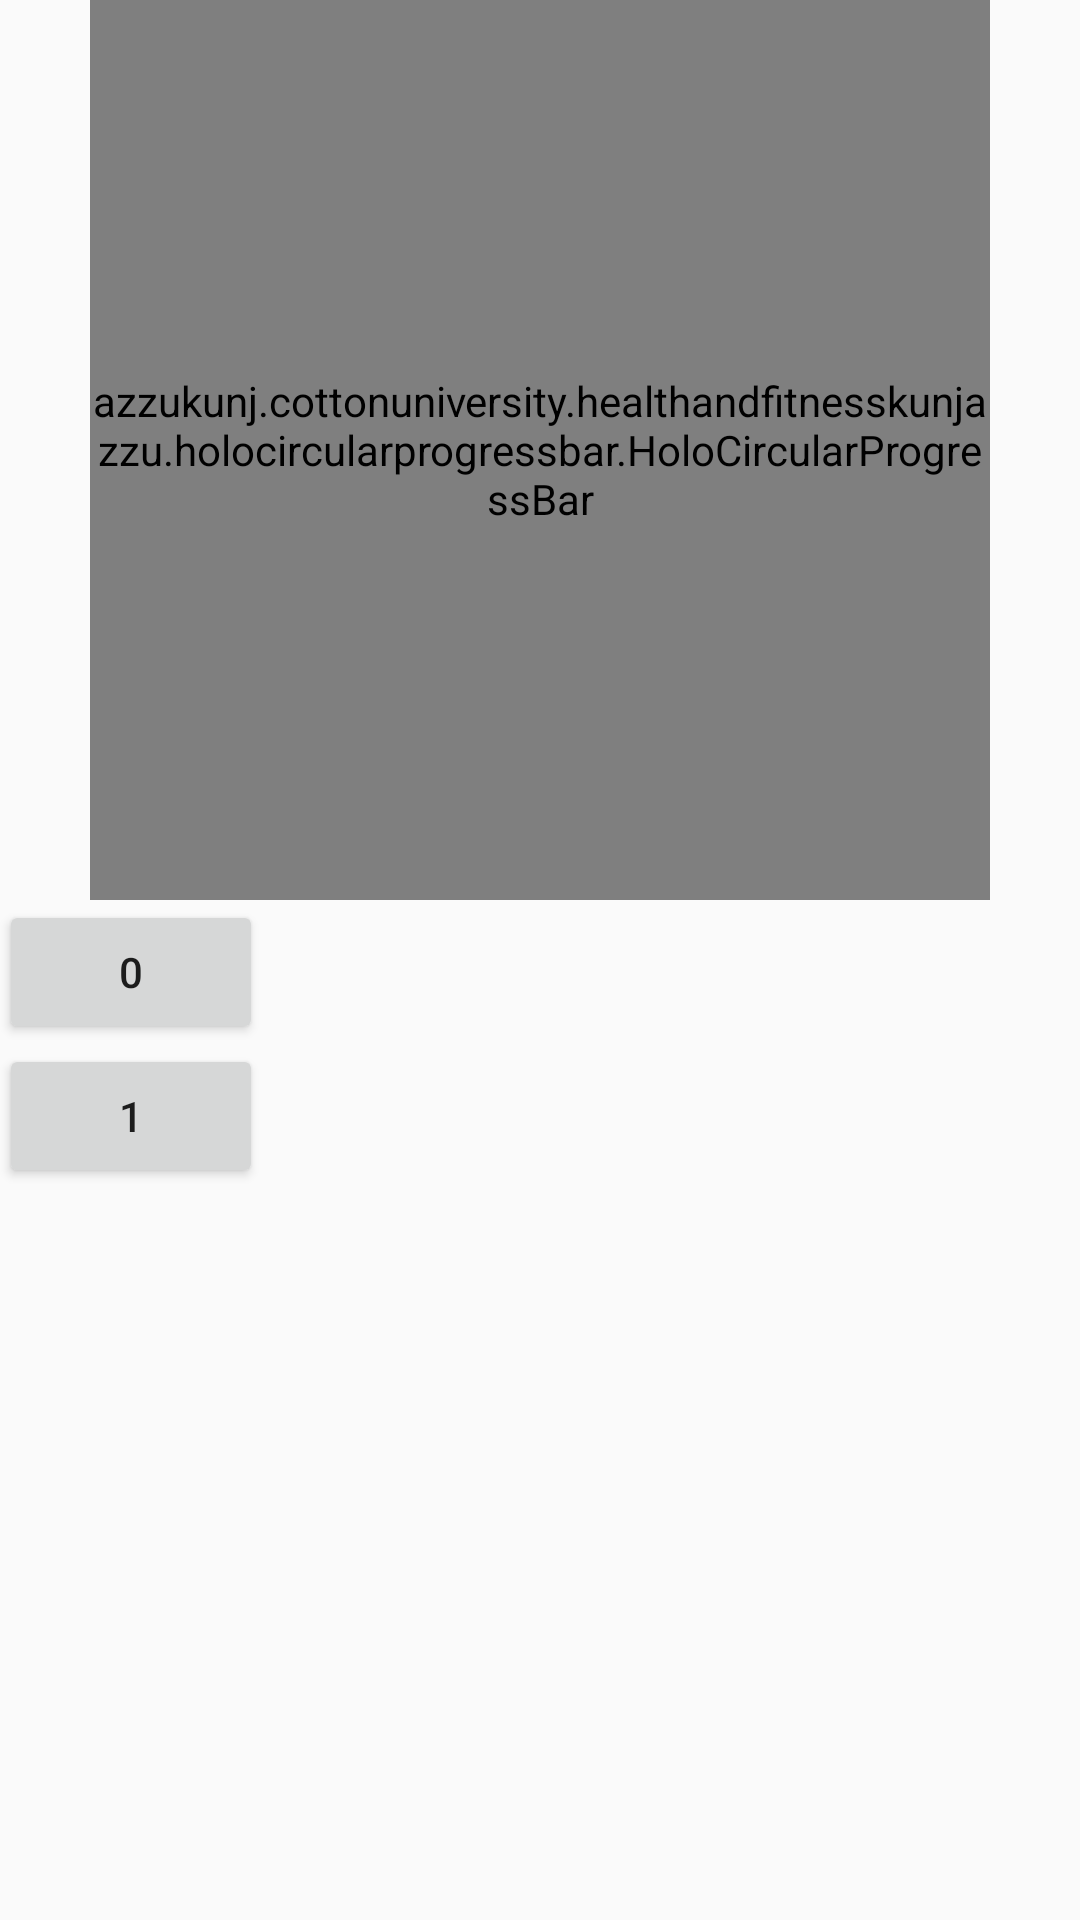

Reconstruct the res/layout file that produces this screen, plus the resources it refers to.
<!-- AndroidManifest.xml: application theme AppTheme -->
<!-- res/layout/activity_home.xml -->
<LinearLayout xmlns:android="http://schemas.android.com/apk/res/android"
    xmlns:tools="http://schemas.android.com/tools" android:layout_width="match_parent"
    android:layout_height="match_parent" android:paddingBottom="@dimen/activity_vertical_margin"
    android:orientation="vertical"

    android:paddingLeft="@dimen/activity_horizontal_margin"
    android:paddingRight="@dimen/activity_horizontal_margin"
    android:paddingTop="@dimen/activity_vertical_margin" tools:context=".CircularProgressBarSample">


        <LinearLayout
            android:layout_width="wrap_content"
            android:layout_gravity="center_horizontal"
            android:layout_height="wrap_content">

            <azzukunj.cottonuniversity.healthandfitnesskunjazzu.holocircularprogressbar.HoloCircularProgressBar
                android:id="@+id/holoCircularProgressBar"
                android:layout_width="300dp"
                android:layout_height="300dp"
                android:layout_weight="1"
                 />
        </LinearLayout>



    <Button
        android:id="@+id/zero"
        android:layout_width="wrap_content"
        android:layout_height="wrap_content"
        android:layout_alignParentBottom="true"
        android:layout_alignParentLeft="true"
        android:text="0" />

    <Button
        android:id="@+id/one"
        android:layout_width="wrap_content"
        android:layout_height="wrap_content"
        android:layout_alignBaseline="@+id/zero"
        android:layout_alignBottom="@+id/zero"
        android:layout_toRightOf="@+id/zero"
        android:text="1" />





</LinearLayout>
<!-- resources referenced by this layout -->
<resources>
  <style name="AppTheme" parent="Theme.AppCompat.Light.NoActionBar">
          
          <item name="colorPrimary">@color/cardview_shadow_start_color</item>
          <item name="colorPrimaryDark">@color/cardview_shadow_start_color</item>
          <item name="colorAccent">@color/cardview_shadow_end_color</item>
      </style>
</resources>
